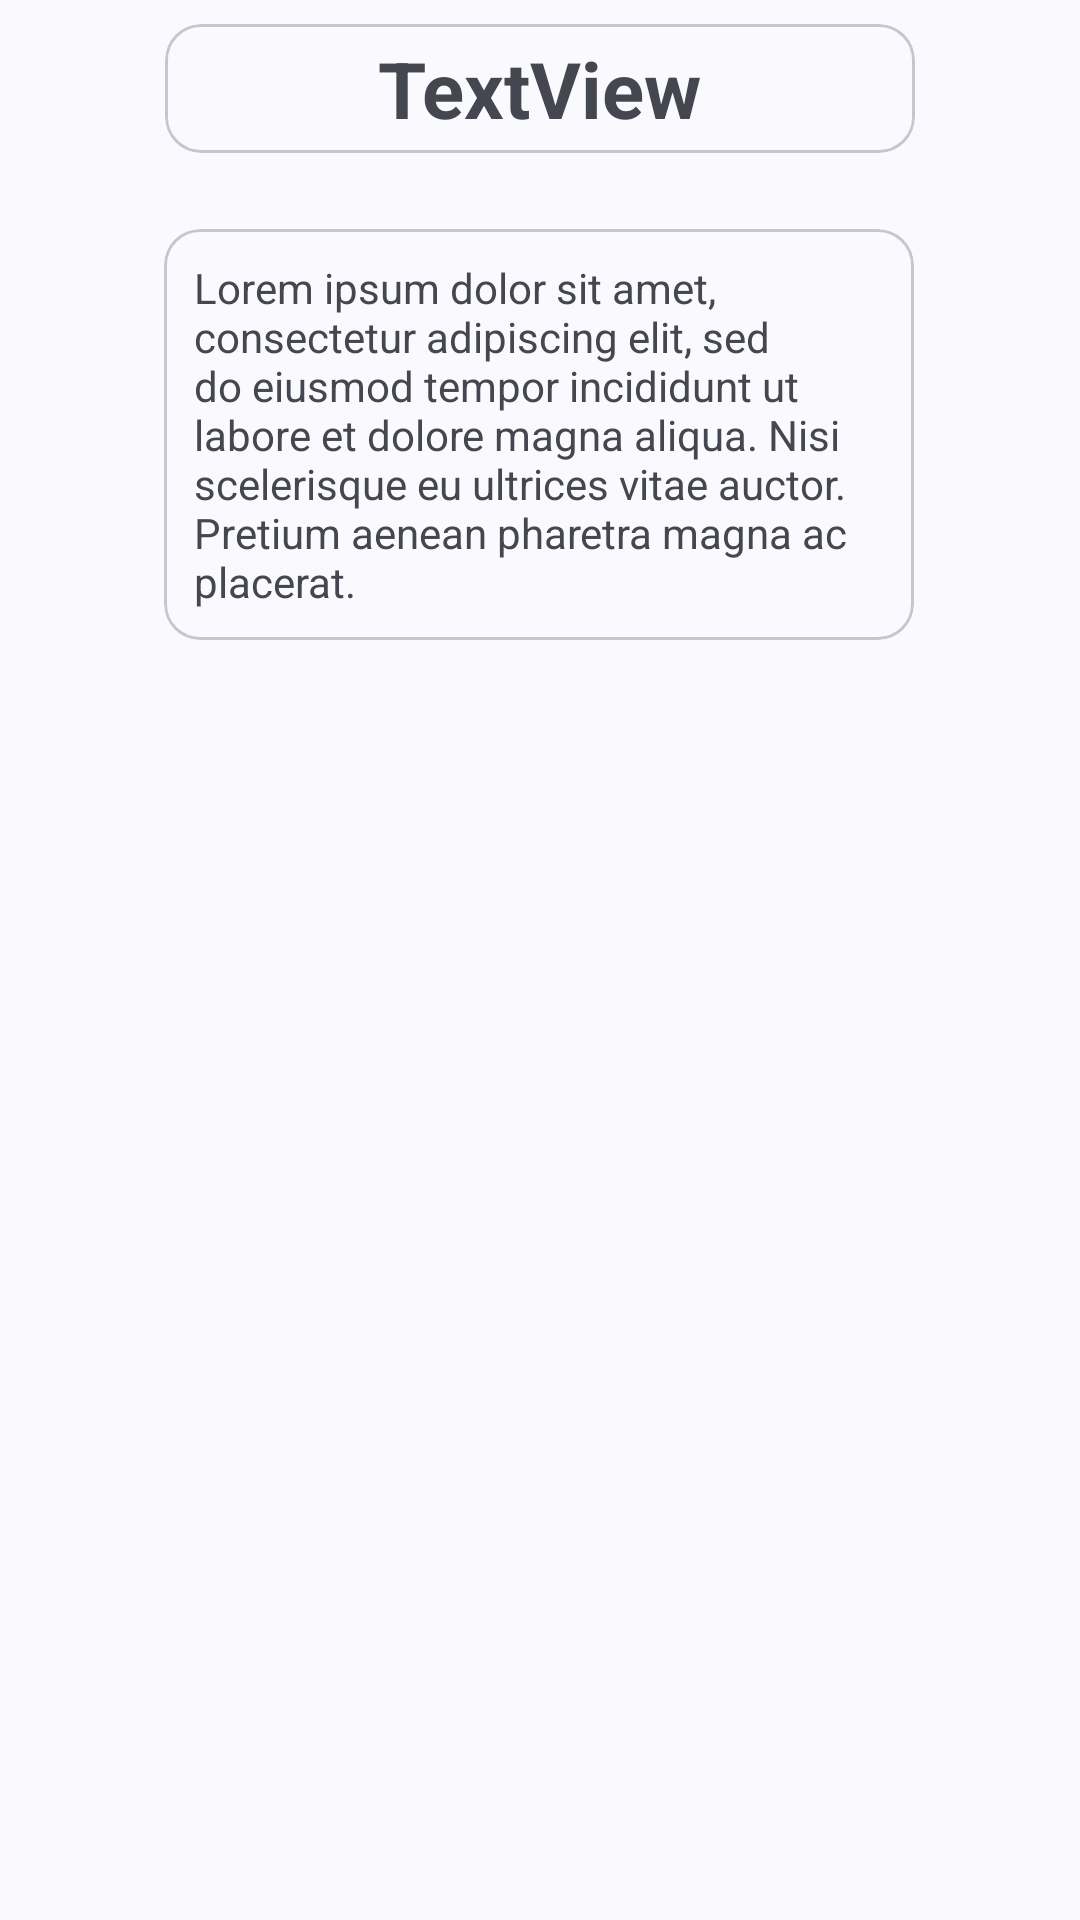

Produce the Android XML layout that renders to this screen, including the resource entries it uses.
<!-- AndroidManifest.xml: application theme Theme.KamusIstilahHukum -->
<!-- res/layout/fragment_istilah_hukum_detail.xml -->
<?xml version="1.0" encoding="utf-8"?>
<androidx.constraintlayout.widget.ConstraintLayout xmlns:android="http://schemas.android.com/apk/res/android"
    xmlns:app="http://schemas.android.com/apk/res-auto"
    xmlns:tools="http://schemas.android.com/tools"
    android:id="@+id/ConstraintLayout"
    android:layout_width="match_parent"
    android:layout_height="match_parent"
    tools:context=".view.IstilahHukumDetail">

    <com.google.android.material.card.MaterialCardView
        android:id="@+id/cardNamaIstilah"
        android:layout_width="250dp"
        android:layout_height="wrap_content"
        android:layout_marginTop="8dp"
        app:contentPadding="4dp"
        app:layout_constraintEnd_toEndOf="parent"
        app:layout_constraintStart_toStartOf="parent"
        app:layout_constraintTop_toTopOf="parent">

        <androidx.constraintlayout.widget.ConstraintLayout
            android:layout_width="match_parent"
            android:layout_height="match_parent">

            <TextView
                android:id="@+id/tvIstilahDetail"
                android:layout_width="wrap_content"
                android:layout_height="wrap_content"
                android:text="TextView"
                android:textSize="26sp"
                android:textStyle="bold"
                app:layout_constraintBottom_toBottomOf="parent"
                app:layout_constraintEnd_toEndOf="parent"
                app:layout_constraintHorizontal_bias="0.5"
                app:layout_constraintStart_toStartOf="parent"
                app:layout_constraintTop_toTopOf="parent" />
        </androidx.constraintlayout.widget.ConstraintLayout>
    </com.google.android.material.card.MaterialCardView>

    <com.google.android.material.card.MaterialCardView
        android:id="@+id/cardDetailPenjelasan"
        android:layout_width="250dp"
        android:layout_height="wrap_content"
        android:gravity="center"
        app:contentPadding="10dp"
        app:layout_constraintBottom_toBottomOf="parent"
        app:layout_constraintEnd_toEndOf="parent"
        app:layout_constraintHorizontal_bias="0.496"
        app:layout_constraintStart_toStartOf="parent"
        app:layout_constraintTop_toBottomOf="@+id/cardNamaIstilah"
        app:layout_constraintVertical_bias="0.056">

        <androidx.constraintlayout.widget.ConstraintLayout
            android:layout_width="match_parent"
            android:layout_height="match_parent">

            <TextView
                android:id="@+id/tvIsiPenjelasan"
                android:layout_width="wrap_content"
                android:layout_height="wrap_content"
                android:text="Lorem ipsum dolor sit amet, consectetur adipiscing elit, sed do eiusmod tempor incididunt ut labore et dolore magna aliqua. Nisi scelerisque eu ultrices vitae auctor. Pretium aenean pharetra magna ac placerat."
                app:layout_constraintBottom_toBottomOf="parent"
                app:layout_constraintEnd_toEndOf="parent"
                app:layout_constraintHorizontal_bias="0.5"
                app:layout_constraintStart_toStartOf="parent"
                app:layout_constraintTop_toTopOf="parent"
                app:layout_constraintVertical_bias="0.0" />
        </androidx.constraintlayout.widget.ConstraintLayout>
    </com.google.android.material.card.MaterialCardView>
</androidx.constraintlayout.widget.ConstraintLayout>
<!-- resources referenced by this layout -->
<resources>
  <style name="Theme.KamusIstilahHukum" parent="Theme.Material3.DynamicColors.DayNight">
          
  
  
  
  
  
  
  
          
          <item name="colorPrimary">@color/teal_700</item>
          <item name="colorPrimaryVariant">@color/green_legal_theme</item>
          <item name="colorOnPrimary">@color/white</item>
          
          <item name="colorSecondary">@color/purple_500</item>
          <item name="colorSecondaryVariant">@color/purple_700</item>
          <item name="colorOnSecondary">@color/white</item>
          
          <item name="android:statusBarColor" tools:targetApi="l">?attr/colorPrimaryVariant</item>
          
      </style>
  <color name="teal_700">#FF018786</color>
  <color name="green_legal_theme">#006634</color>
  <color name="white">#FFFFFFFF</color>
  <color name="purple_500">#FF6200EE</color>
  <color name="purple_700">#FF3700B3</color>
</resources>
